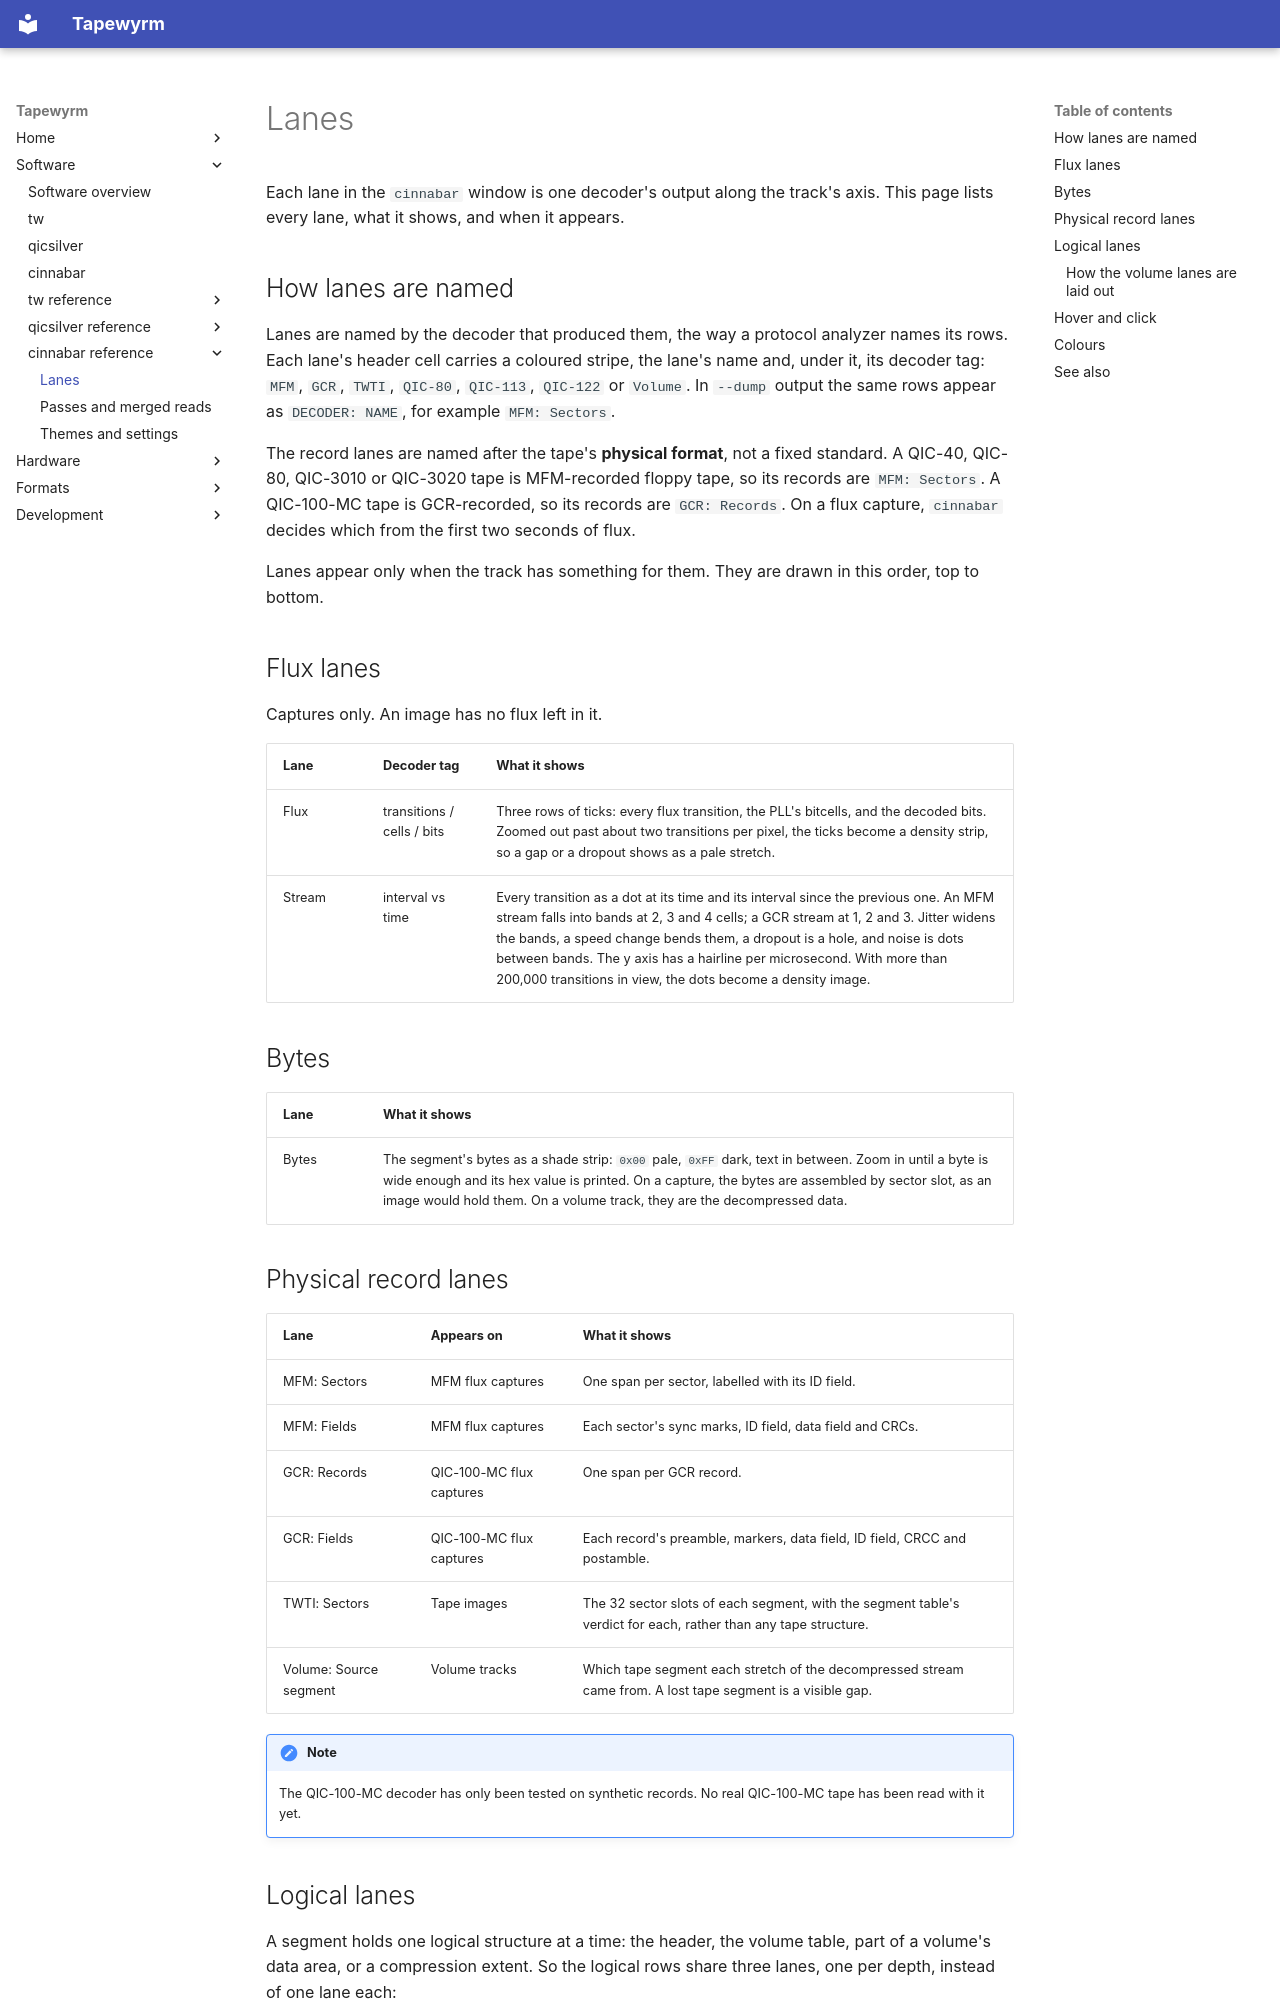

repository: indrora/tapewyrm · page: cinnabar/lanes/index.html · generator: mkdocs

# Lanes

Each lane in the `cinnabar` window is one decoder's output along the track's
axis. This page lists every lane, what it shows, and when it appears.

## How lanes are named

Lanes are named by the decoder that produced them, the way a protocol
analyzer names its rows. Each lane's header cell carries a coloured stripe,
the lane's name and, under it, its decoder tag: `MFM`, `GCR`, `TWTI`,
`QIC-80`, `QIC-113`, `QIC-122` or `Volume`. In `--dump` output the same rows
appear as `DECODER: NAME`, for example `MFM: Sectors`.

The record lanes are named after the tape's **physical format**, not a fixed
standard. A QIC-40, QIC-80, QIC-3010 or QIC-3020 tape is MFM-recorded floppy
tape, so its records are `MFM: Sectors`. A QIC-100-MC tape is GCR-recorded, so
its records are `GCR: Records`. On a flux capture, `cinnabar` decides which
from the first two seconds of flux.

Lanes appear only when the track has something for them. They are drawn in
this order, top to bottom.

## Flux lanes

Captures only. An image has no flux left in it.

| Lane | Decoder tag | What it shows |
|---|---|---|
| Flux | transitions / cells / bits | Three rows of ticks: every flux transition, the PLL's bitcells, and the decoded bits. Zoomed out past about two transitions per pixel, the ticks become a density strip, so a gap or a dropout shows as a pale stretch. |
| Stream | interval vs time | Every transition as a dot at its time and its interval since the previous one. An MFM stream falls into bands at 2, 3 and 4 cells; a GCR stream at 1, 2 and 3. Jitter widens the bands, a speed change bends them, a dropout is a hole, and noise is dots between bands. The y axis has a hairline per microsecond. With more than 200,000 transitions in view, the dots become a density image. |

## Bytes

| Lane | What it shows |
|---|---|
| Bytes | The segment's bytes as a shade strip: `0x00` pale, `0xFF` dark, text in between. Zoom in until a byte is wide enough and its hex value is printed. On a capture, the bytes are assembled by sector slot, as an image would hold them. On a volume track, they are the decompressed data. |

## Physical record lanes

| Lane | Appears on | What it shows |
|---|---|---|
| MFM: Sectors | MFM flux captures | One span per sector, labelled with its ID field. |
| MFM: Fields | MFM flux captures | Each sector's sync marks, ID field, data field and CRCs. |
| GCR: Records | QIC-100-MC flux captures | One span per GCR record. |
| GCR: Fields | QIC-100-MC flux captures | Each record's preamble, markers, data field, ID field, CRCC and postamble. |
| TWTI: Sectors | Tape images | The 32 sector slots of each segment, with the segment table's verdict for each, rather than any tape structure. |
| Volume: Source segment | Volume tracks | Which tape segment each stretch of the decompressed stream came from. A lost tape segment is a visible gap. |

!!! note
    The QIC-100-MC decoder has only been tested on synthetic records. No real
    QIC-100-MC tape has been read with it yet.
